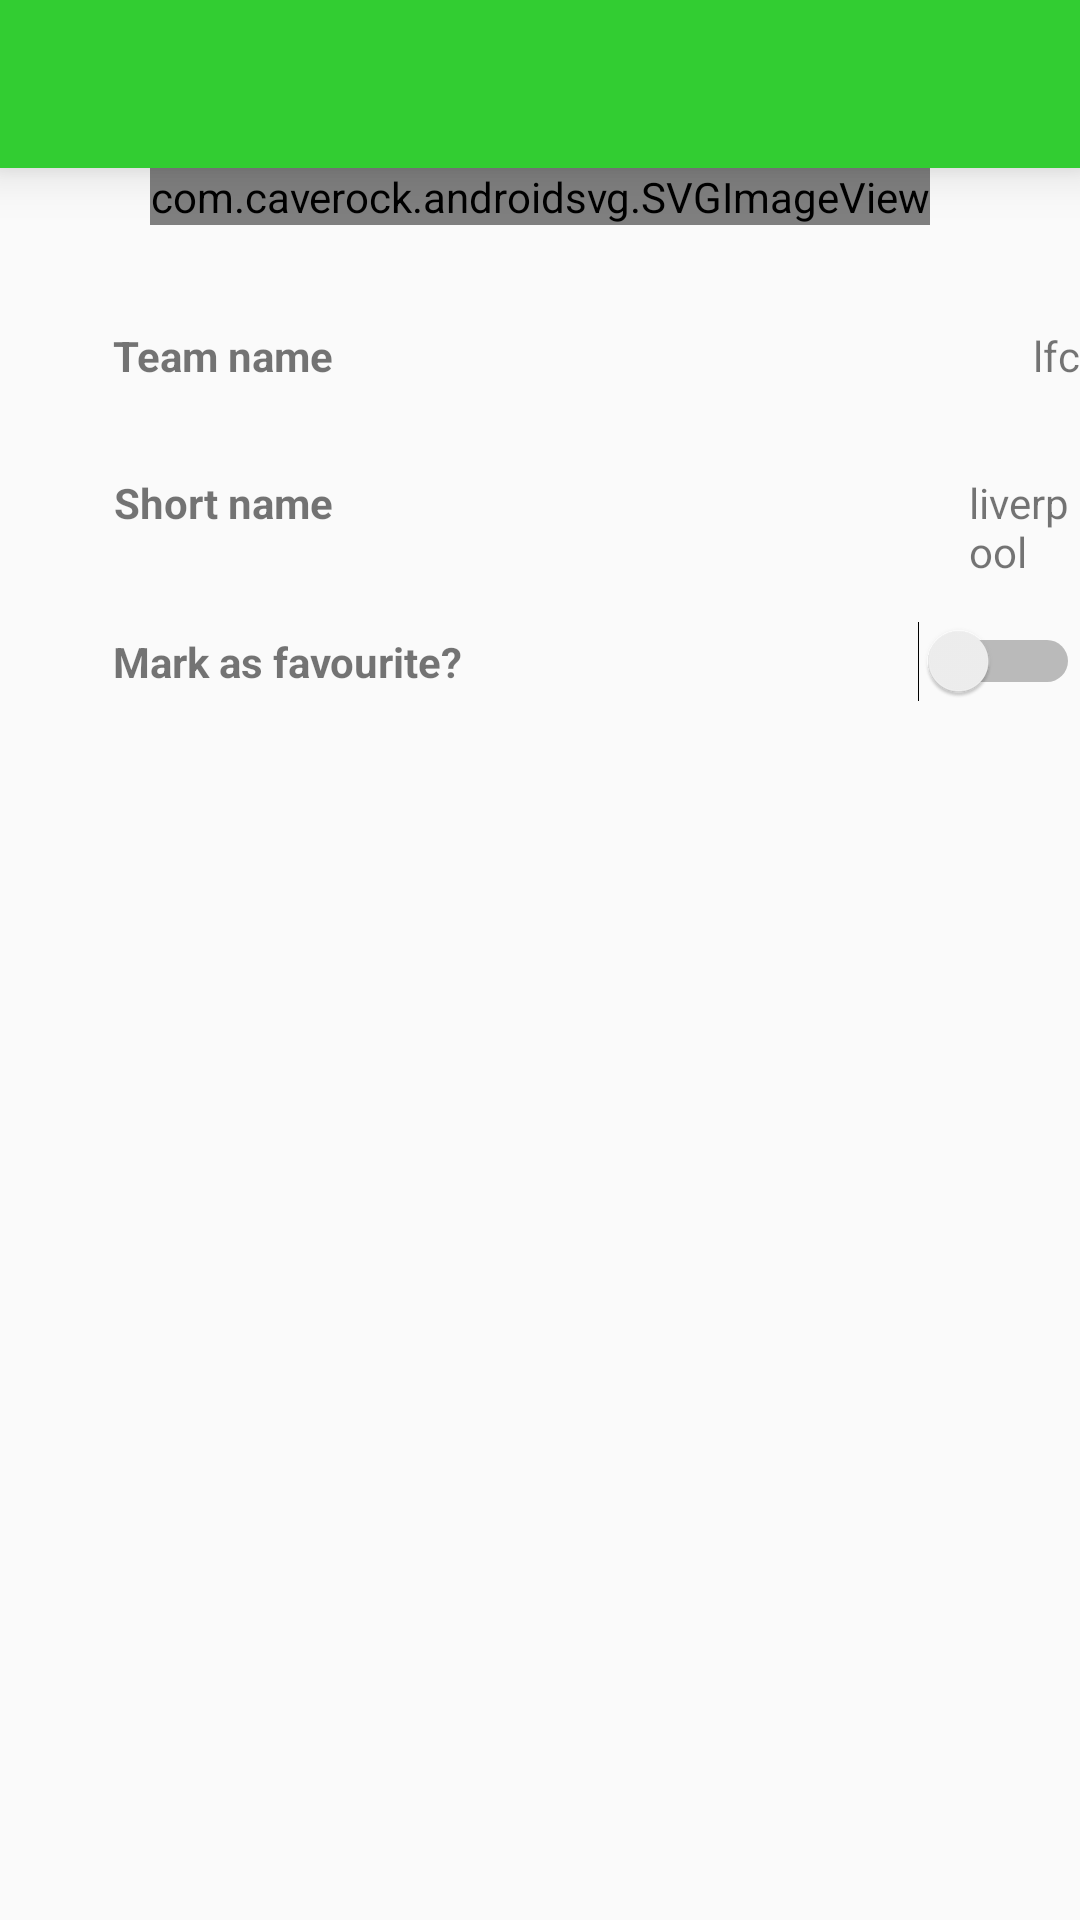

Here is an Android app screen rendered from its layout file. Give the layout XML and the strings, colors and styles it references.
<!-- AndroidManifest.xml: application theme AppTheme -->
<!-- res/layout/activity_club_info.xml -->
<?xml version="1.0" encoding="utf-8"?>
<RelativeLayout xmlns:android="http://schemas.android.com/apk/res/android"
    android:layout_width="match_parent"
    android:layout_height="match_parent"
    xmlns:app="http://schemas.android.com/apk/res-auto">

    <android.support.v7.widget.Toolbar
        android:id="@+id/my_toolbar_club"
        android:layout_width="match_parent"
        android:layout_height="?attr/actionBarSize"
        android:background="?attr/colorPrimary"
        android:elevation="10dp"
        android:theme="@style/ThemeOverlay.AppCompat.ActionBar"
        app:popupTheme="@style/ThemeOverlay.AppCompat.Light"
        android:contentInsetLeft="0dp"
        android:contentInsetStart="0dp"
        >

    </android.support.v7.widget.Toolbar>

    <com.caverock.androidsvg.SVGImageView
        android:layout_width="wrap_content"
        android:layout_height="wrap_content"
        android:id="@+id/image_club_logo"
        android:maxHeight="300dp"
        android:maxWidth="300dp"
        android:layout_centerHorizontal="true"
        android:layout_below="@id/my_toolbar_club"
        android:adjustViewBounds="true"/>

    <TextView
        android:id="@+id/club_name_short_label"
        android:layout_width="wrap_content"
        android:layout_height="wrap_content"
        android:text="@string/team_name_short"
        android:layout_marginStart="38dp"
        android:layout_marginTop="30dp"
        android:layout_below="@+id/club_name_long_label"
        android:layout_alignParentStart="true"
        android:textStyle="bold"/>

    <TextView
        android:id="@+id/club_name_short_text"
        android:layout_width="wrap_content"
        android:layout_height="wrap_content"
        android:text="liverpool"
        android:layout_marginStart="13dp"
        android:layout_alignBaseline="@+id/club_name_short_label"
        android:layout_alignBottom="@+id/club_name_short_label"
        android:layout_toEndOf="@+id/image_club_logo" />

    <TextView
        android:id="@+id/club_name_long_label"
        android:layout_width="wrap_content"
        android:layout_height="wrap_content"
        android:text="@string/team_name"
        android:layout_alignBaseline="@+id/club_name_long_text"
        android:layout_alignBottom="@+id/club_name_long_text"
        android:layout_alignEnd="@+id/club_name_short_label"
        android:textStyle="bold"/>


    <TextView
        android:id="@+id/club_name_long_text"
        android:layout_width="wrap_content"
        android:layout_height="wrap_content"
        android:text="lfc"
        android:layout_marginTop="34dp"
        android:layout_below="@+id/image_club_logo"
        android:layout_alignEnd="@+id/club_name_short_text" />

    <TextView
        android:layout_width="wrap_content"
        android:layout_height="wrap_content"
        android:id="@+id/favourite_switch_text"
        android:text="@string/favourite_club"
        android:layout_marginTop="34dp"
        android:layout_below="@+id/club_name_short_label"
        android:layout_alignStart="@+id/club_name_long_label"
        android:textStyle="bold"/>

    <Switch
        android:layout_width="wrap_content"
        android:layout_height="wrap_content"
        android:id="@+id/favourite_switch"
        android:layout_alignBaseline="@+id/favourite_switch_text"
        android:layout_alignBottom="@+id/favourite_switch_text"
        android:layout_alignEnd="@+id/club_name_short_text" />

</RelativeLayout>
<!-- resources referenced by this layout -->
<resources>
  <string name="favourite_club">Mark as favourite?</string>
  <string name="team_name">Team name</string>
  <string name="team_name_short">Short name</string>
  <style name="AppTheme" parent="Theme.AppCompat.Light.NoActionBar">
          
          <item name="colorPrimary">#32CD32</item>
          <item name="colorPrimaryDark">#000000</item>
          <item name="colorAccent">@color/colorAccent</item>
          <item name="windowActionBar">false</item>
          <item name="windowNoTitle">true</item>
      </style>
  <!-- not gathered from this repository: default colours our renderer supplied (Android Studio template values) -->
  <color name="colorAccent">#FF03DAC5</color>
</resources>
